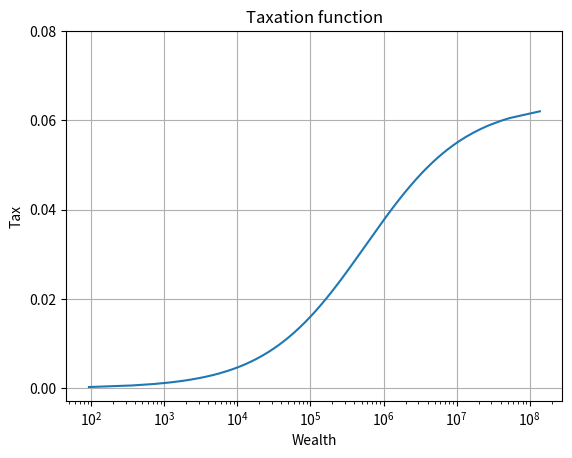

Write the Python code that produced this figure.
import numpy as np
import matplotlib.pyplot as plt

x_range = np.logspace(0, 11, 1000)

# Define a function to convert numbers to Unicode superscript
def to_superscript(n):
    superscript_map = {
        "0": "⁰", "1": "¹", "2": "²", "3": "³", "4": "⁴",
        "5": "⁵", "6": "⁶", "7": "⁷", "8": "⁸", "9": "⁹"
    }
    return ''.join(superscript_map.get(char, char) for char in str(n))


def _taxes(wealth, taxes_params):
    max, esp, scale_percentile = taxes_params
    # old version:
    # ts = max * (1 - 1 / (1 + (wealth / np.exp(scale*25))**esp))
    # Pick the true scale parameter as the wealth at the scale_percentile
    scale = np.percentile(wealth, scale_percentile*100)# returns a variable of dimension 1
    print(scale)
    # new version:
    ts = max * (1 - 1 / (1 + (wealth / scale)**esp))
    return ts

_taxes_params = [0.064, 0.63, 0.74]  # PPO_10000000_steps_MlpPolicy_alpha=0.0_envs=4_R1_T_max=0.1

wealth = np.random.lognormal(12,2,1000)
#sort wealth
wealth = np.sort(wealth)
#taxes
tasse = _taxes(wealth, _taxes_params)


plt.plot(wealth, tasse)
plt.xscale('log')
plt.xlabel('Wealth')
plt.ylabel('Tax')
plt.title('Taxation function')
plt.grid(True)
# Set x-ticks for log scale
# tick_values = [10**i for i in range(0, 12, 1)]  # Powers of 10 from 10^0 to 10^10
# tick_labels = ['10{}'.format(to_superscript(i)) for i in range(0, 12, 1)]  # Label them as 10^0, 10^1, etc.
# plt.xticks(tick_values, tick_labels)
# Set y-ticks from 0 to 0.1
plt.yticks(np.arange(0, 0.1, 0.02))
# # Adding a vertical red line at x = 8886110.52051
# plt.axvline(x=8886110.52051, color='red', linestyle='-', linewidth=2)

#plt.savefig("tasse.png")
plt.show()
